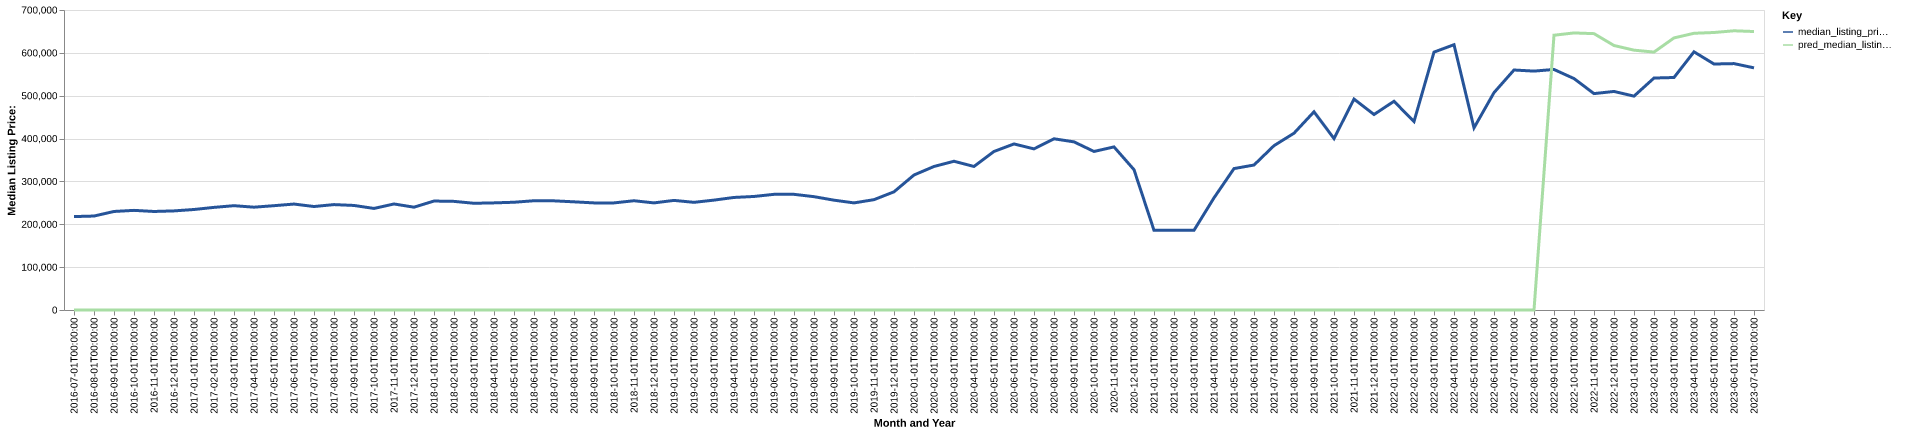

Values plotted in this chart, from the file beside it:
date, time_idx, median_listing_price, thirty_year_interest_rate_five, month, county_name, active_listing_count, median_days_on_market, pred_median_listing_price, month_year
2016-07-01, 0, 218000, 3.72, 7, meade, sd, 182.0, 64.0, 0, Jul-2016
2016-08-01, 1, 219225, 3.73, 8, meade, sd, 182.0, 65.0, 0, Aug-2016
2016-09-01, 2, 229900, 3.66, 9, meade, sd, 187.0, 60.0, 0, Sep-2016
2016-10-01, 3, 232491, 3.64, 10, meade, sd, 169.0, 66.0, 0, Oct-2016
2016-11-01, 4, 229900, 3.66, 11, meade, sd, 152.0, 73.0, 0, Nov-2016
2016-12-01, 5, 231250, 3.48, 12, meade, sd, 142.0, 71.0, 0, Dec-2016
2017-01-01, 6, 234500, 3.45, 1, meade, sd, 114.0, 74.0, 0, Jan-2017
2017-02-01, 7, 239450, 3.5, 2, meade, sd, 113.0, 71.0, 0, Feb-2017
2017-03-01, 8, 243400, 3.52, 3, meade, sd, 120.0, 57.0, 0, Mar-2017
2017-04-01, 9, 239900, 4.03, 4, meade, sd, 125.0, 42.0, 0, Apr-2017
2017-05-01, 10, 243400, 4.32, 5, meade, sd, 140.0, 42.0, 0, May-2017
2017-06-01, 11, 247200, 4.2, 6, meade, sd, 154.0, 37.0, 0, Jun-2017
2017-07-01, 12, 241450, 4.19, 7, meade, sd, 184.0, 43.0, 0, Jul-2017
2017-08-01, 13, 245950, 4.3, 8, meade, sd, 178.0, 52.0, 0, Aug-2017
2017-09-01, 14, 243950, 4.1, 9, meade, sd, 173.0, 59.0, 0, Sep-2017
2017-10-01, 15, 236975, 4.05, 10, meade, sd, 180.0, 63.0, 0, Oct-2017
2017-11-01, 16, 247400, 3.94, 11, meade, sd, 157.0, 63.0, 0, Nov-2017
2017-12-01, 17, 239900, 4.03, 12, meade, sd, 141.0, 75.0, 0, Dec-2017
2018-01-01, 18, 254250, 3.93, 1, meade, sd, 131.0, 78.0, 0, Jan-2018
2018-02-01, 19, 253450, 3.83, 2, meade, sd, 133.0, 78.0, 0, Feb-2018
2018-03-01, 20, 249000, 3.94, 3, meade, sd, 132.0, 56.0, 0, Mar-2018
2018-04-01, 21, 249950, 3.95, 4, meade, sd, 115.0, 50.0, 0, Apr-2018
2018-05-01, 22, 251425, 3.99, 5, meade, sd, 134.0, 49.0, 0, May-2018
2018-06-01, 23, 254950, 4.15, 6, meade, sd, 134.0, 40.0, 0, Jun-2018
2018-07-01, 24, 254700, 4.4, 7, meade, sd, 141.0, 48.0, 0, Jul-2018
2018-08-01, 25, 252400, 4.46, 8, meade, sd, 135.0, 54.0, 0, Aug-2018
2018-09-01, 26, 249900, 4.58, 9, meade, sd, 145.0, 56.0, 0, Sep-2018
2018-10-01, 27, 249900, 4.66, 10, meade, sd, 133.0, 52.0, 0, Oct-2018
2018-11-01, 28, 254950, 4.62, 11, meade, sd, 118.0, 66.0, 0, Nov-2018
2018-12-01, 29, 249900, 4.54, 12, meade, sd, 103.0, 77.0, 0, Dec-2018
2019-01-01, 30, 255725, 4.6, 1, meade, sd, 89.0, 70.0, 0, Jan-2019
2019-02-01, 31, 251224, 4.72, 2, meade, sd, 94.0, 66.0, 0, Feb-2019
2019-03-01, 32, 256400, 4.9, 3, meade, sd, 103.0, 49.0, 0, Mar-2019
2019-04-01, 33, 262625, 4.94, 4, meade, sd, 115.0, 36.0, 0, Apr-2019
2019-05-01, 34, 264900, 4.75, 5, meade, sd, 130.0, 43.0, 0, May-2019
2019-06-01, 35, 269900, 4.51, 6, meade, sd, 147.0, 45.0, 0, Jun-2019
2019-07-01, 36, 269900, 4.41, 7, meade, sd, 155.0, 42.0, 0, Jul-2019
2019-08-01, 37, 264445, 4.41, 8, meade, sd, 151.0, 49.0, 0, Aug-2019
2019-09-01, 38, 256264, 4.2, 9, meade, sd, 150.0, 55.0, 0, Sep-2019
2019-10-01, 39, 249900, 4.14, 10, meade, sd, 145.0, 54.0, 0, Oct-2019
2019-11-01, 40, 257450, 3.84, 11, meade, sd, 132.0, 56.0, 0, Nov-2019
2019-12-01, 41, 275750, 3.81, 12, meade, sd, 105.0, 68.0, 0, Dec-2019
2020-01-01, 42, 315000, 3.75, 1, meade, sd, 57.0, 63.0, 0, Jan-2020
2020-02-01, 43, 334900, 3.73, 2, meade, sd, 65.0, 54.0, 0, Feb-2020
2020-03-01, 44, 347050, 3.78, 3, meade, sd, 65.0, 57.0, 0, Mar-2020
2020-04-01, 45, 334900, 3.75, 4, meade, sd, 65.0, 70.0, 0, Apr-2020
2020-05-01, 46, 369900, 3.74, 5, meade, sd, 60.0, 64.0, 0, May-2020
2020-06-01, 47, 387450, 3.72, 6, meade, sd, 63.0, 38.0, 0, Jun-2020
2020-07-01, 48, 375950, 3.49, 7, meade, sd, 51.0, 52.0, 0, Jul-2020
2020-08-01, 49, 399500, 3.65, 8, meade, sd, 44.0, 65.0, 0, Aug-2020
2020-09-01, 50, 392325, 3.33, 9, meade, sd, 37.0, 66.0, 0, Sep-2020
2020-10-01, 51, 369900, 3.28, 10, meade, sd, 43.0, 35.0, 0, Oct-2020
2020-11-01, 52, 380550, 3.21, 11, meade, sd, 39.0, 51.0, 0, Nov-2020
2020-12-01, 53, 327425, 3.07, 12, meade, sd, 30.0, 56.0, 0, Dec-2020
2021-01-01, 54, 186000, 2.99, 1, meade, sd, 38.0, 96.0, 0, Jan-2021
2021-02-01, 55, 186000, 2.93, 2, meade, sd, 31.0, 128.0, 0, Feb-2021
2021-03-01, 56, 186000, 2.88, 3, meade, sd, 28.0, 156.0, 0, Mar-2021
2021-04-01, 57, 261688, 2.84, 4, meade, sd, 20.0, 55.0, 0, Apr-2021
2021-05-01, 58, 330000, 2.71, 5, meade, sd, 16.0, 8.0, 0, May-2021
2021-06-01, 59, 338250, 2.79, 6, meade, sd, 23.0, 9.0, 0, Jun-2021
... 25 more rows
